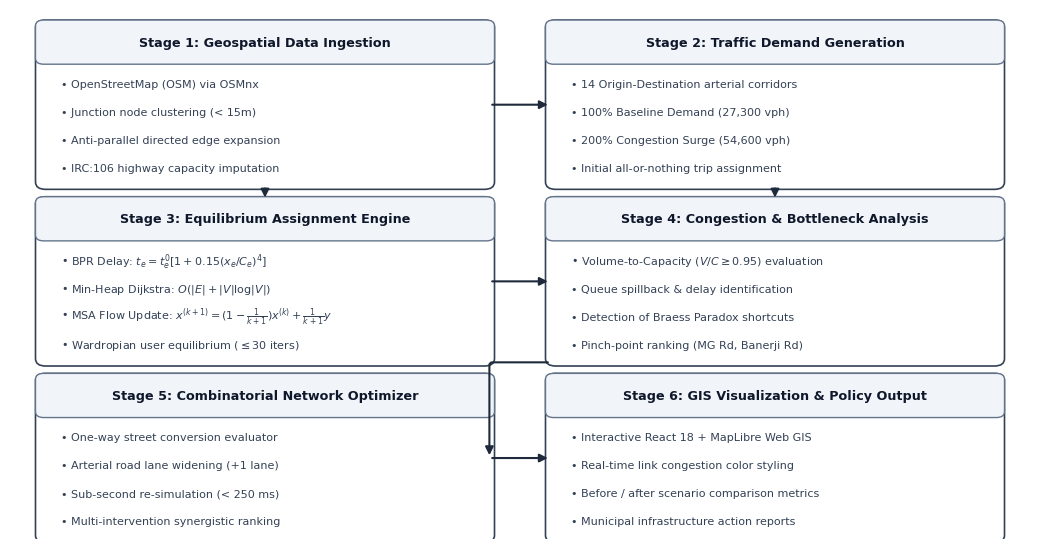

Recreate this plot in Python. (Note: this script raises an exception after producing the figure.)
import matplotlib.pyplot as plt
import matplotlib.patches as patches

# Clean typography
plt.rcParams['font.sans-serif'] = 'DejaVu Sans'
plt.rcParams['font.family'] = 'sans-serif'
plt.rcParams['figure.autolayout'] = False

# -----------------------------------------------------------------------------
# 1. HIGH-LEVEL ARCHITECTURE (SIMPLE UML / MERMAID STYLE BLOCK DIAGRAM)
# -----------------------------------------------------------------------------
def generate_high_level_architecture():
    # Width x Height: 10.5 x 5.8 inches, tight bounds, no top title banner
    fig, ax = plt.subplots(figsize=(10.5, 5.6), dpi=300)
    ax.set_xlim(0, 100)
    ax.set_ylim(0, 72)
    ax.axis('off')
    fig.patch.set_facecolor('#ffffff')

    # Styling: Clean Mermaid / UML style
    # Neutral slate / soft steel blue palette
    box_border = '#334155'
    header_fill = '#f1f5f9'
    header_border = '#64748b'
    body_fill = '#ffffff'
    text_dark = '#0f172a'
    text_muted = '#334155'

    stages = [
        {
            "num": "1",
            "title": "Geospatial Data Ingestion",
            "items": [
                "• OpenStreetMap (OSM) via OSMnx",
                "• Junction node clustering (< 15m)",
                "• Anti-parallel directed edge expansion",
                "• IRC:106 highway capacity imputation"
            ],
            "x": 3, "y": 48, "w": 44, "h": 22
        },
        {
            "num": "2",
            "title": "Traffic Demand Generation",
            "items": [
                "• 14 Origin-Destination arterial corridors",
                "• 100% Baseline Demand (27,300 vph)",
                "• 200% Congestion Surge (54,600 vph)",
                "• Initial all-or-nothing trip assignment"
            ],
            "x": 53, "y": 48, "w": 44, "h": 22
        },
        {
            "num": "3",
            "title": "Equilibrium Assignment Engine",
            "items": [
                r"• BPR Delay: $t_e = t_e^0 [1 + 0.15(x_e/C_e)^4]$",
                r"• Min-Heap Dijkstra: $O(|E| + |V|\log|V|)$",
                r"• MSA Flow Update: $x^{(k+1)} = (1 - \frac{1}{k+1})x^{(k)} + \frac{1}{k+1}y$",
                r"• Wardropian user equilibrium ($\leq 30$ iters)"
            ],
            "x": 3, "y": 24, "w": 44, "h": 22
        },
        {
            "num": "4",
            "title": "Congestion & Bottleneck Analysis",
            "items": [
                r"• Volume-to-Capacity ($V/C \geq 0.95$) evaluation",
                "• Queue spillback & delay identification",
                "• Detection of Braess Paradox shortcuts",
                "• Pinch-point ranking (MG Rd, Banerji Rd)"
            ],
            "x": 53, "y": 24, "w": 44, "h": 22
        },
        {
            "num": "5",
            "title": "Combinatorial Network Optimizer",
            "items": [
                "• One-way street conversion evaluator",
                "• Arterial road lane widening (+1 lane)",
                "• Sub-second re-simulation (< 250 ms)",
                "• Multi-intervention synergistic ranking"
            ],
            "x": 3, "y": 0, "w": 44, "h": 22
        },
        {
            "num": "6",
            "title": "GIS Visualization & Policy Output",
            "items": [
                "• Interactive React 18 + MapLibre Web GIS",
                "• Real-time link congestion color styling",
                "• Before / after scenario comparison metrics",
                "• Municipal infrastructure action reports"
            ],
            "x": 53, "y": 0, "w": 44, "h": 22
        }
    ]

    for s in stages:
        # Outer Box
        rect = patches.FancyBboxPatch((s["x"], s["y"]), s["w"], s["h"],
                                     boxstyle="round,pad=0.5,rounding_size=1.0",
                                     facecolor=body_fill, edgecolor=box_border, linewidth=1.2)
        ax.add_patch(rect)

        # Header Box
        header_rect = patches.FancyBboxPatch((s["x"], s["y"] + s["h"] - 5.0), s["w"], 5.0,
                                             boxstyle="round,pad=0.5,rounding_size=0.8",
                                             facecolor=header_fill, edgecolor=header_border, linewidth=1.0)
        ax.add_patch(header_rect)

        # Header Text
        ax.text(s["x"] + s["w"]/2, s["y"] + s["h"] - 2.5, f"Stage {s['num']}: {s['title']}",
                ha='center', va='center', fontsize=9.2, fontweight='bold', color=text_dark)

        # Items
        for idx, item in enumerate(s["items"]):
            ax.text(s["x"] + 2.0, s["y"] + s["h"] - 8.2 - (idx * 3.8), item,
                    ha='left', va='center', fontsize=8.0, color=text_muted)

    # Clean connecting arrows (UML / Mermaid sequence)
    arrow_props = dict(arrowstyle="-|>", color="#1e293b", lw=1.5, mutation_scale=12)

    # 1 -> 2
    ax.annotate("", xy=(53, 59), xytext=(47, 59), arrowprops=arrow_props)
    # 1 -> 3
    ax.annotate("", xy=(25, 46), xytext=(25, 48), arrowprops=arrow_props)
    # 2 -> 4
    ax.annotate("", xy=(75, 46), xytext=(75, 48), arrowprops=arrow_props)
    # 3 -> 4
    ax.annotate("", xy=(53, 35), xytext=(47, 35), arrowprops=arrow_props)
    # 4 -> 5
    ax.annotate("", xy=(47, 11), xytext=(53, 24),
                arrowprops=dict(arrowstyle="-|>", color="#1e293b", lw=1.5, mutation_scale=12,
                                connectionstyle="angle,angleA=0,angleB=90,rad=3"))
    # 5 -> 6
    ax.annotate("", xy=(53, 11), xytext=(47, 11), arrowprops=arrow_props)

    plt.tight_layout()
    plt.savefig('report/figures/high_level_system_architecture.pdf', bbox_inches='tight')
    plt.savefig('report/figures/high_level_system_architecture.png', bbox_inches='tight')
    plt.close()
    print("Generated clean simple high_level_system_architecture.pdf and png")

# -----------------------------------------------------------------------------
# 2. TECHNICAL / IMPLEMENTATION ARCHITECTURE (SIMPLE UML COMPONENT DIAGRAM)
# -----------------------------------------------------------------------------
def generate_technical_architecture():
    # Width x Height: 10.5 x 5.8 inches, tight bounds, no top title banner
    fig, ax = plt.subplots(figsize=(10.5, 5.8), dpi=300)
    ax.set_xlim(0, 100)
    ax.set_ylim(0, 72)
    ax.axis('off')
    fig.patch.set_facecolor('#ffffff')

    tiers = [
        {
            "name": "Frontend Presentation Layer (Web GIS Dashboard)",
            "y": 55, "h": 16.5,
            "components": [
                ("React 18 & TypeScript", "UI Component Hierarchy\nType-safe state model", 4, 21),
                ("MapLibre GL JS", "WebGL GPU Map Rendering\nVector tile zoom & pan", 28, 21),
                ("Zustand State Store", "Reactive scenario state\nDemand multiplier toggle", 52, 21),
                ("Deck.gl / HTML5 Canvas", "Link congestion coloring\nDynamic flow heatmaps", 76, 20)
            ]
        },
        {
            "name": "API Gateway & Communication Layer (FastAPI)",
            "y": 37, "h": 16.5,
            "components": [
                ("FastAPI Framework", "Asynchronous Python 3.11\nUvicorn ASGI HTTP Server", 4, 21),
                ("Pydantic Schemas", "Request parameter validation\nResponse serialization", 28, 21),
                ("REST Endpoints", "/api/simulate, /api/optimize\n/api/bottlenecks, /api/network", 52, 21),
                ("CORS & Serialization", "Fast JSON serialization\nBinary GeoJSON payloads", 76, 20)
            ]
        },
        {
            "name": "Core Simulation & Optimization Engine",
            "y": 19, "h": 16.5,
            "components": [
                ("Vectorized BPR Evaluator", "NumPy array computation\nt_e = t_e^0[1 + 0.15(x_e/C_e)^4]", 4, 21),
                ("Rustworkx Shortest Path", "Rust-accelerated min-heap\nDijkstra all-pairs routing", 28, 21),
                ("MSA Convergence Loop", "Successive flow averaging\nx^(k+1) = (1 - 1/k)x + 1/k y", 52, 21),
                ("Combinatorial Optimizer", "DNDP heuristic evaluator\nOne-way & lane widening tests", 76, 20)
            ]
        },
        {
            "name": "Geospatial Data & Storage Layer",
            "y": 1, "h": 16.5,
            "components": [
                ("OpenStreetMap (OSM)", "Raw drivable road network\nvia Overpass API query", 4, 21),
                ("OSMnx Graph Ingestion", "Topological graph parsing\nNode merging (< 15m)", 28, 21),
                ("GraphML / GeoJSON Cache", "Precomputed Kochi graph\n490 vertices, 1,200 edges", 52, 21),
                ("IRC:106 Standards Lookup", "Highway capacity rules\n900 to 1,800 vph/lane", 76, 20)
            ]
        }
    ]

    for t in tiers:
        # Tier boundary container (UML Package / Frame)
        rect = patches.FancyBboxPatch((2, t["y"]), 96, t["h"],
                                     boxstyle="round,pad=0.4,rounding_size=0.8",
                                     facecolor="#f8fafc", edgecolor="#475569", linewidth=1.2)
        ax.add_patch(rect)

        # Tier Name Banner (Top-left tab)
        ax.text(3.8, t["y"] + t["h"] - 2.2, t["name"],
                ha='left', va='center', fontsize=8.8, fontweight='bold', color='#1e293b')

        # Sub-components (Simple clean UML boxes)
        for title, desc, cx, cw in t["components"]:
            c_rect = patches.FancyBboxPatch((cx, t["y"] + 1.8), cw, t["h"] - 5.0,
                                           boxstyle="round,pad=0.3,rounding_size=0.6",
                                           facecolor='#ffffff', edgecolor='#94a3b8', linewidth=1.0)
            ax.add_patch(c_rect)
            ax.text(cx + cw/2, t["y"] + t["h"] - 4.5, title,
                    ha='center', va='center', fontsize=7.8, fontweight='bold', color='#0f172a')
            ax.text(cx + cw/2, t["y"] + 4.8, desc,
                    ha='center', va='center', fontsize=6.8, color='#475569', multialignment='center')

    # Bidirectional inter-tier arrows (UML communication flow)
    arrow_props = dict(arrowstyle="<|-|>", color="#1e293b", lw=1.3, mutation_scale=10)

    # Tier 1 <-> Tier 2
    ax.annotate("", xy=(22, 55), xytext=(22, 53.5), arrowprops=arrow_props)
    ax.annotate("", xy=(78, 55), xytext=(78, 53.5), arrowprops=arrow_props)
    ax.text(23, 54.2, "HTTP / JSON", ha='left', va='center', fontsize=7.0, color='#1e293b')
    ax.text(79, 54.2, "GeoJSON / Metrics", ha='left', va='center', fontsize=7.0, color='#1e293b')

    # Tier 2 <-> Tier 3
    ax.annotate("", xy=(36, 37), xytext=(36, 35.5), arrowprops=arrow_props)
    ax.annotate("", xy=(64, 37), xytext=(64, 35.5), arrowprops=arrow_props)
    ax.text(37, 36.2, "Invoke Sim", ha='left', va='center', fontsize=7.0, color='#1e293b')
    ax.text(65, 36.2, "Equilibrium Flows", ha='left', va='center', fontsize=7.0, color='#1e293b')

    # Tier 3 <-> Tier 4
    ax.annotate("", xy=(50, 19), xytext=(50, 17.5), arrowprops=arrow_props)
    ax.text(51, 18.2, "Load Network GraphML & IRC Specs", ha='left', va='center', fontsize=7.0, color='#1e293b')

    plt.tight_layout()
    plt.savefig('report/figures/implementation_technical_architecture.pdf', bbox_inches='tight')
    plt.savefig('report/figures/implementation_technical_architecture.png', bbox_inches='tight')
    plt.close()
    print("Generated clean simple implementation_technical_architecture.pdf and png")

if __name__ == '__main__':
    generate_high_level_architecture()
    generate_technical_architecture()
